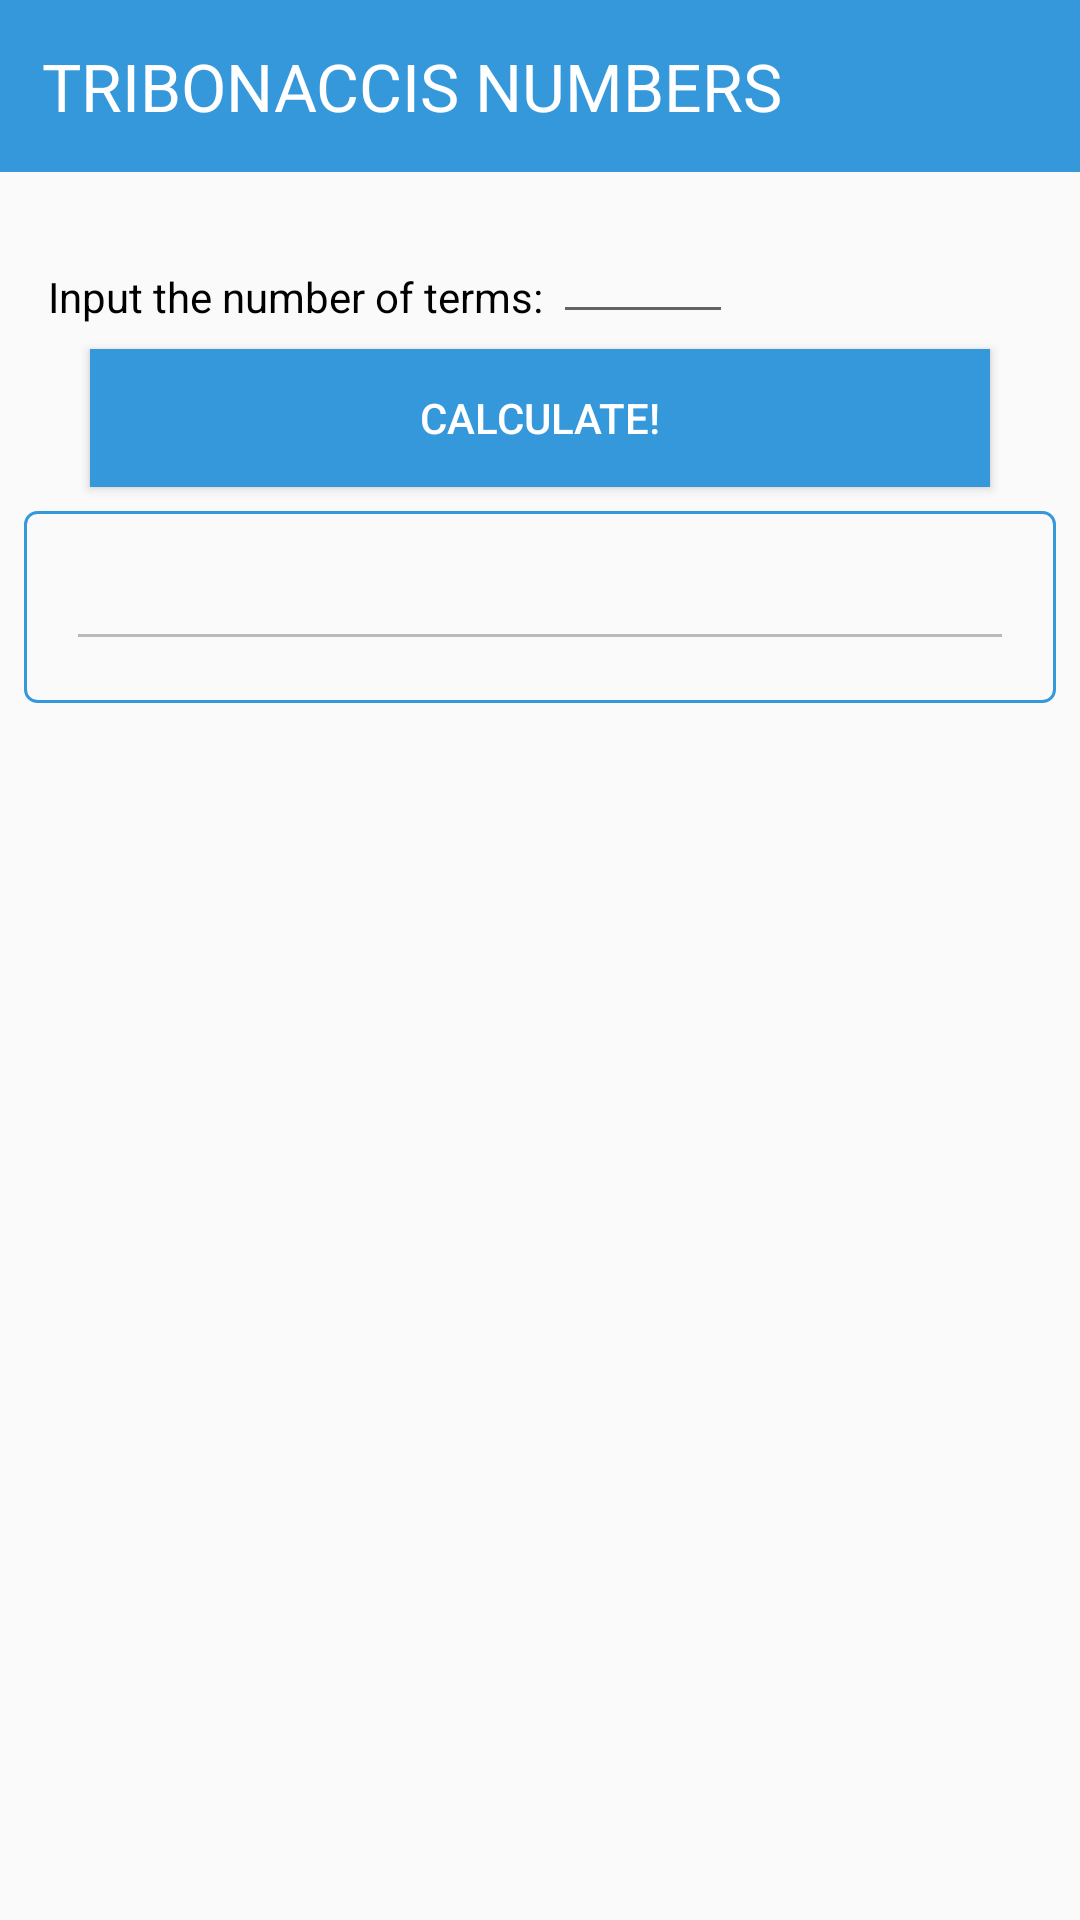

Android layout source for this screen:
<!-- AndroidManifest.xml: application theme AppTheme -->
<!-- res/layout/activity_tribonacci.xml -->
<?xml version="1.0" encoding="utf-8"?>
<android.support.constraint.ConstraintLayout xmlns:android="http://schemas.android.com/apk/res/android"
    xmlns:app="http://schemas.android.com/apk/res-auto"
    xmlns:tools="http://schemas.android.com/tools"
    android:layout_width="match_parent"
    android:layout_height="match_parent"
    android:focusableInTouchMode="true"
    tools:context=".activities.TribonacciActivity">

    <ScrollView
        android:id="@+id/a_tribonacci_scrollview"
        android:layout_width="0dp"
        android:layout_height="wrap_content"

        android:layout_marginStart="8dp"
        android:layout_marginTop="8dp"
        android:layout_marginEnd="8dp"
        android:layout_marginBottom="8dp"
        android:background="@drawable/bordered"
        app:layout_constraintBottom_toBottomOf="parent"
        app:layout_constraintEnd_toEndOf="parent"
        app:layout_constraintStart_toStartOf="parent"
        app:layout_constraintTop_toBottomOf="@+id/a_tribonacci_calculate"
        app:layout_constraintVertical_bias="0.0">

        <LinearLayout
            android:layout_width="match_parent"
            android:layout_height="wrap_content"
            android:orientation="vertical"
            android:padding="@dimen/font_default">

            <EditText
                android:id="@+id/a_tribonacci_simple_view"
                android:layout_width="match_parent"
                android:layout_height="wrap_content"
                android:enabled="false"
                android:inputType="textMultiLine"
                android:textColor="@color/color_black"
                android:textSize="@dimen/font_default">

            </EditText>

        </LinearLayout>
    </ScrollView>

    <TextView
        android:id="@+id/a_tribonacci_show_recycler"
        android:layout_width="wrap_content"
        android:layout_height="wrap_content"
        android:layout_marginStart="16dp"
        android:layout_marginTop="16dp"
        android:layout_marginEnd="8dp"
        android:layout_marginBottom="8dp"
        android:text="Show numbers over index"
        android:textColor="@color/colorPrimary"
        android:visibility="gone"
        app:layout_constraintBottom_toBottomOf="parent"
        app:layout_constraintEnd_toEndOf="parent"
        app:layout_constraintHorizontal_bias="0.0"
        app:layout_constraintStart_toStartOf="parent"
        app:layout_constraintTop_toBottomOf="@+id/a_tribonacci_scrollview"
        app:layout_constraintVertical_bias="0.0" />

    <TextView
        android:id="@+id/a_tribonacci_title"
        android:layout_width="match_parent"
        android:layout_height="wrap_content"
        android:layout_marginBottom="8dp"
        android:background="@drawable/default_button"
        android:paddingStart="@dimen/start_padding_def"
        android:paddingTop="@dimen/start_padding_def"
        android:paddingBottom="@dimen/start_padding_def"
        android:text="TRIBONACCIS NUMBERS"
        android:textColor="@color/color_white"
        android:textSize="@dimen/font_med"
        app:layout_constraintBottom_toBottomOf="parent"
        app:layout_constraintEnd_toEndOf="parent"
        app:layout_constraintStart_toStartOf="parent"
        app:layout_constraintTop_toTopOf="parent"
        app:layout_constraintVertical_bias="0.0" />

    <TextView
        android:id="@+id/a_tribonacci_input_title"
        android:layout_width="wrap_content"
        android:layout_height="wrap_content"
        android:layout_marginStart="16dp"
        android:layout_marginTop="32dp"
        android:layout_marginEnd="8dp"
        android:layout_marginBottom="8dp"
        android:text="Input the number of terms: "
        android:textColor="@color/color_black"
        app:layout_constraintBottom_toBottomOf="parent"
        app:layout_constraintEnd_toEndOf="parent"
        app:layout_constraintHorizontal_bias="0.0"
        app:layout_constraintStart_toStartOf="parent"
        app:layout_constraintTop_toBottomOf="@+id/a_tribonacci_title"
        app:layout_constraintVertical_bias="0.0" />

    <EditText
        android:id="@+id/a_tribonacci_number_of_terms"
        android:layout_width="@dimen/text_width_small"
        android:layout_height="wrap_content"
        android:layout_marginTop="8dp"
        android:layout_marginEnd="8dp"
        android:layout_marginBottom="8dp"
        android:ems="10"
        android:inputType="number"
        app:layout_constraintBottom_toBottomOf="parent"
        app:layout_constraintEnd_toEndOf="parent"
        app:layout_constraintHorizontal_bias="0.0"
        app:layout_constraintStart_toEndOf="@+id/a_tribonacci_input_title"
        app:layout_constraintTop_toBottomOf="@+id/a_tribonacci_title"
        app:layout_constraintVertical_bias="0.009" />

    <android.support.v7.widget.RecyclerView
        android:id="@+id/a_tribonacci_view"
        android:layout_width="0dp"
        android:layout_height="0dp"
        android:layout_marginStart="8dp"
        android:layout_marginTop="8dp"
        android:layout_marginEnd="8dp"
        android:layout_marginBottom="8dp"
        android:background="@drawable/bordered"
        android:padding="2dp"
        android:visibility="gone"
        app:layout_constraintBottom_toBottomOf="parent"
        app:layout_constraintEnd_toEndOf="parent"
        app:layout_constraintHorizontal_bias="0.0"
        app:layout_constraintStart_toStartOf="parent"
        app:layout_constraintTop_toBottomOf="@+id/a_tribonacci_show_recycler" />

    <Button
        android:id="@+id/a_tribonacci_calculate"
        android:layout_width="@dimen/button_width_def"
        android:layout_height="@dimen/button_height_def"
        android:layout_marginStart="8dp"
        android:layout_marginTop="8dp"
        android:layout_marginEnd="8dp"
        android:layout_marginBottom="8dp"
        android:textSize="@dimen/font_default"
        android:background="@drawable/default_button"
        android:text="Calculate!"
        android:textColor="@color/color_white"
        app:layout_constraintBottom_toBottomOf="parent"
        app:layout_constraintEnd_toEndOf="parent"
        app:layout_constraintHorizontal_bias="0.498"
        app:layout_constraintStart_toStartOf="parent"
        app:layout_constraintTop_toBottomOf="@+id/a_tribonacci_input_title"
        app:layout_constraintVertical_bias="0.0" />
</android.support.constraint.ConstraintLayout>
<!-- resources referenced by this layout -->
<resources>
  <color name="colorPrimary">#3498db</color>
  <color name="color_black">#000000</color>
  <color name="color_white">#ffffff</color>
  <dimen name="button_height_def">46dp</dimen>
  <dimen name="button_width_def">300dp</dimen>
  <dimen name="font_default">14dp</dimen>
  <dimen name="font_med">22dp</dimen>
  <dimen name="start_padding_def">14dp</dimen>
  <dimen name="text_width_small">60dp</dimen>
  <!-- drawable bordered (drawable) -->
  <?xml version="1.0" encoding="utf-8"?>
  <shape xmlns:android="http://schemas.android.com/apk/res/android" android:shape="rectangle">
      <corners android:radius="@dimen/corner_radius_def"/>
      <stroke android:color="@color/colorPrimary" android:width="1dp"></stroke>
      <solid android:color="@color/default_background_color"/>
  </shape>
  <!-- drawable default_button (drawable) -->
  <?xml version="1.0" encoding="utf-8"?>
  <shape xmlns:android="http://schemas.android.com/apk/res/android" android:shape="rectangle">
      <solid android:color="@color/colorPrimary"></solid>
  </shape>
  <style name="AppTheme" parent="Theme.AppCompat.Light.NoActionBar">
          
          <item name="colorPrimary">@color/colorPrimary</item>
          <item name="colorPrimaryDark">@color/colorPrimaryDark</item>
          <item name="colorAccent">@color/colorAccent</item>
      </style>
  <dimen name="corner_radius_def">4dp</dimen>
  <color name="default_background_color">#FAFAFA</color>
  <color name="colorPrimaryDark">#2980b9</color>
  <color name="colorAccent">#32ff7e</color>
</resources>
